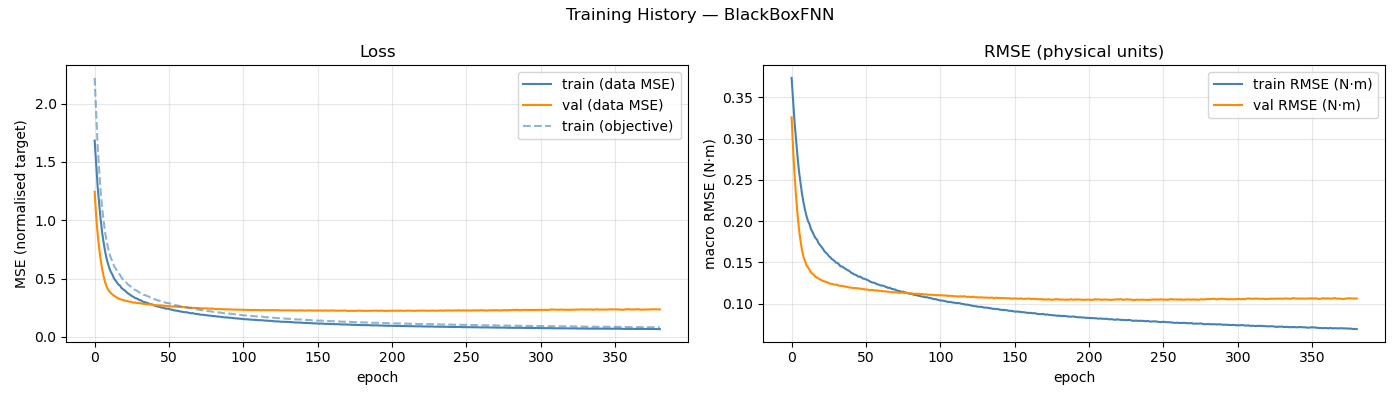

Source data for this figure (header and first rows):
epoch, train_loss, val_loss, train_rmse, val_rmse, train_loss_obj
1, 1.683, 1.244, 0.3735, 0.3256, 2.221
2, 1.484, 1.035, 0.347, 0.2875, 1.92
3, 1.291, 0.884, 0.3197, 0.2563, 1.64
4, 1.144, 0.7636, 0.2982, 0.2299, 1.438
5, 1.01, 0.6638, 0.2781, 0.2079, 1.254
6, 0.8968, 0.5829, 0.2598, 0.19, 1.104
7, 0.8111, 0.5212, 0.2462, 0.1762, 0.9966
8, 0.7344, 0.4688, 0.233, 0.1648, 0.8967
9, 0.6727, 0.4318, 0.2228, 0.1569, 0.8243
10, 0.6251, 0.4067, 0.2138, 0.1515, 0.7614
11, 0.5846, 0.3864, 0.2063, 0.1466, 0.7108
12, 0.554, 0.3751, 0.2003, 0.144, 0.6723
13, 0.5321, 0.3615, 0.1966, 0.141, 0.6471
14, 0.5007, 0.3518, 0.1903, 0.1381, 0.6078
15, 0.4848, 0.3445, 0.187, 0.1363, 0.5882
16, 0.4649, 0.3366, 0.1834, 0.1348, 0.5642
17, 0.4479, 0.3284, 0.1796, 0.1327, 0.543
18, 0.4396, 0.3233, 0.1778, 0.1316, 0.533
19, 0.4198, 0.3194, 0.1737, 0.1306, 0.5091
20, 0.4087, 0.3156, 0.1711, 0.1294, 0.4942
21, 0.3999, 0.3117, 0.1691, 0.1284, 0.4832
22, 0.3891, 0.3092, 0.1668, 0.1276, 0.4698
23, 0.3763, 0.3067, 0.1637, 0.1271, 0.454
24, 0.3668, 0.3015, 0.1618, 0.1262, 0.4433
25, 0.3597, 0.3004, 0.1602, 0.1258, 0.4345
26, 0.3492, 0.2968, 0.1577, 0.125, 0.4213
27, 0.3433, 0.2937, 0.1562, 0.1242, 0.4145
28, 0.3346, 0.2939, 0.1541, 0.124, 0.4032
29, 0.3292, 0.2912, 0.153, 0.1235, 0.3977
30, 0.3245, 0.2893, 0.1515, 0.123, 0.3904
31, 0.3155, 0.29, 0.1496, 0.1232, 0.38
32, 0.3133, 0.2864, 0.1493, 0.1225, 0.3785
33, 0.3044, 0.2838, 0.1471, 0.1218, 0.3679
34, 0.2983, 0.2827, 0.1452, 0.1217, 0.3593
35, 0.2967, 0.2813, 0.145, 0.1214, 0.3578
36, 0.291, 0.2798, 0.1437, 0.1212, 0.351
37, 0.2878, 0.278, 0.1426, 0.1207, 0.347
38, 0.2819, 0.2787, 0.1414, 0.1205, 0.3404
39, 0.2794, 0.277, 0.1403, 0.1199, 0.3361
40, 0.2755, 0.2749, 0.1395, 0.1196, 0.3323
41, 0.268, 0.2722, 0.1374, 0.1194, 0.3228
42, 0.2658, 0.271, 0.1368, 0.1191, 0.3203
43, 0.2596, 0.2707, 0.1353, 0.119, 0.3128
44, 0.2588, 0.27, 0.1352, 0.1188, 0.3124
45, 0.2554, 0.2693, 0.134, 0.1186, 0.3068
46, 0.2498, 0.2692, 0.1325, 0.1184, 0.3008
47, 0.2496, 0.2685, 0.1329, 0.1183, 0.3015
48, 0.2451, 0.2657, 0.1317, 0.1179, 0.296
49, 0.2407, 0.2655, 0.1303, 0.1176, 0.2904
50, 0.2418, 0.2645, 0.1302, 0.1175, 0.2909
51, 0.2386, 0.2614, 0.1294, 0.1172, 0.2873
52, 0.2357, 0.2624, 0.1288, 0.1171, 0.2838
53, 0.232, 0.2601, 0.1276, 0.1165, 0.2796
54, 0.2282, 0.2588, 0.1266, 0.1163, 0.2747
55, 0.2257, 0.2604, 0.1258, 0.1166, 0.2717
56, 0.2236, 0.2593, 0.1255, 0.1164, 0.2701
57, 0.223, 0.2567, 0.1252, 0.1159, 0.2684
58, 0.2181, 0.2584, 0.1238, 0.1162, 0.263
59, 0.2168, 0.256, 0.1234, 0.1157, 0.2614
60, 0.2139, 0.2556, 0.1227, 0.1157, 0.2581
... 321 more rows
